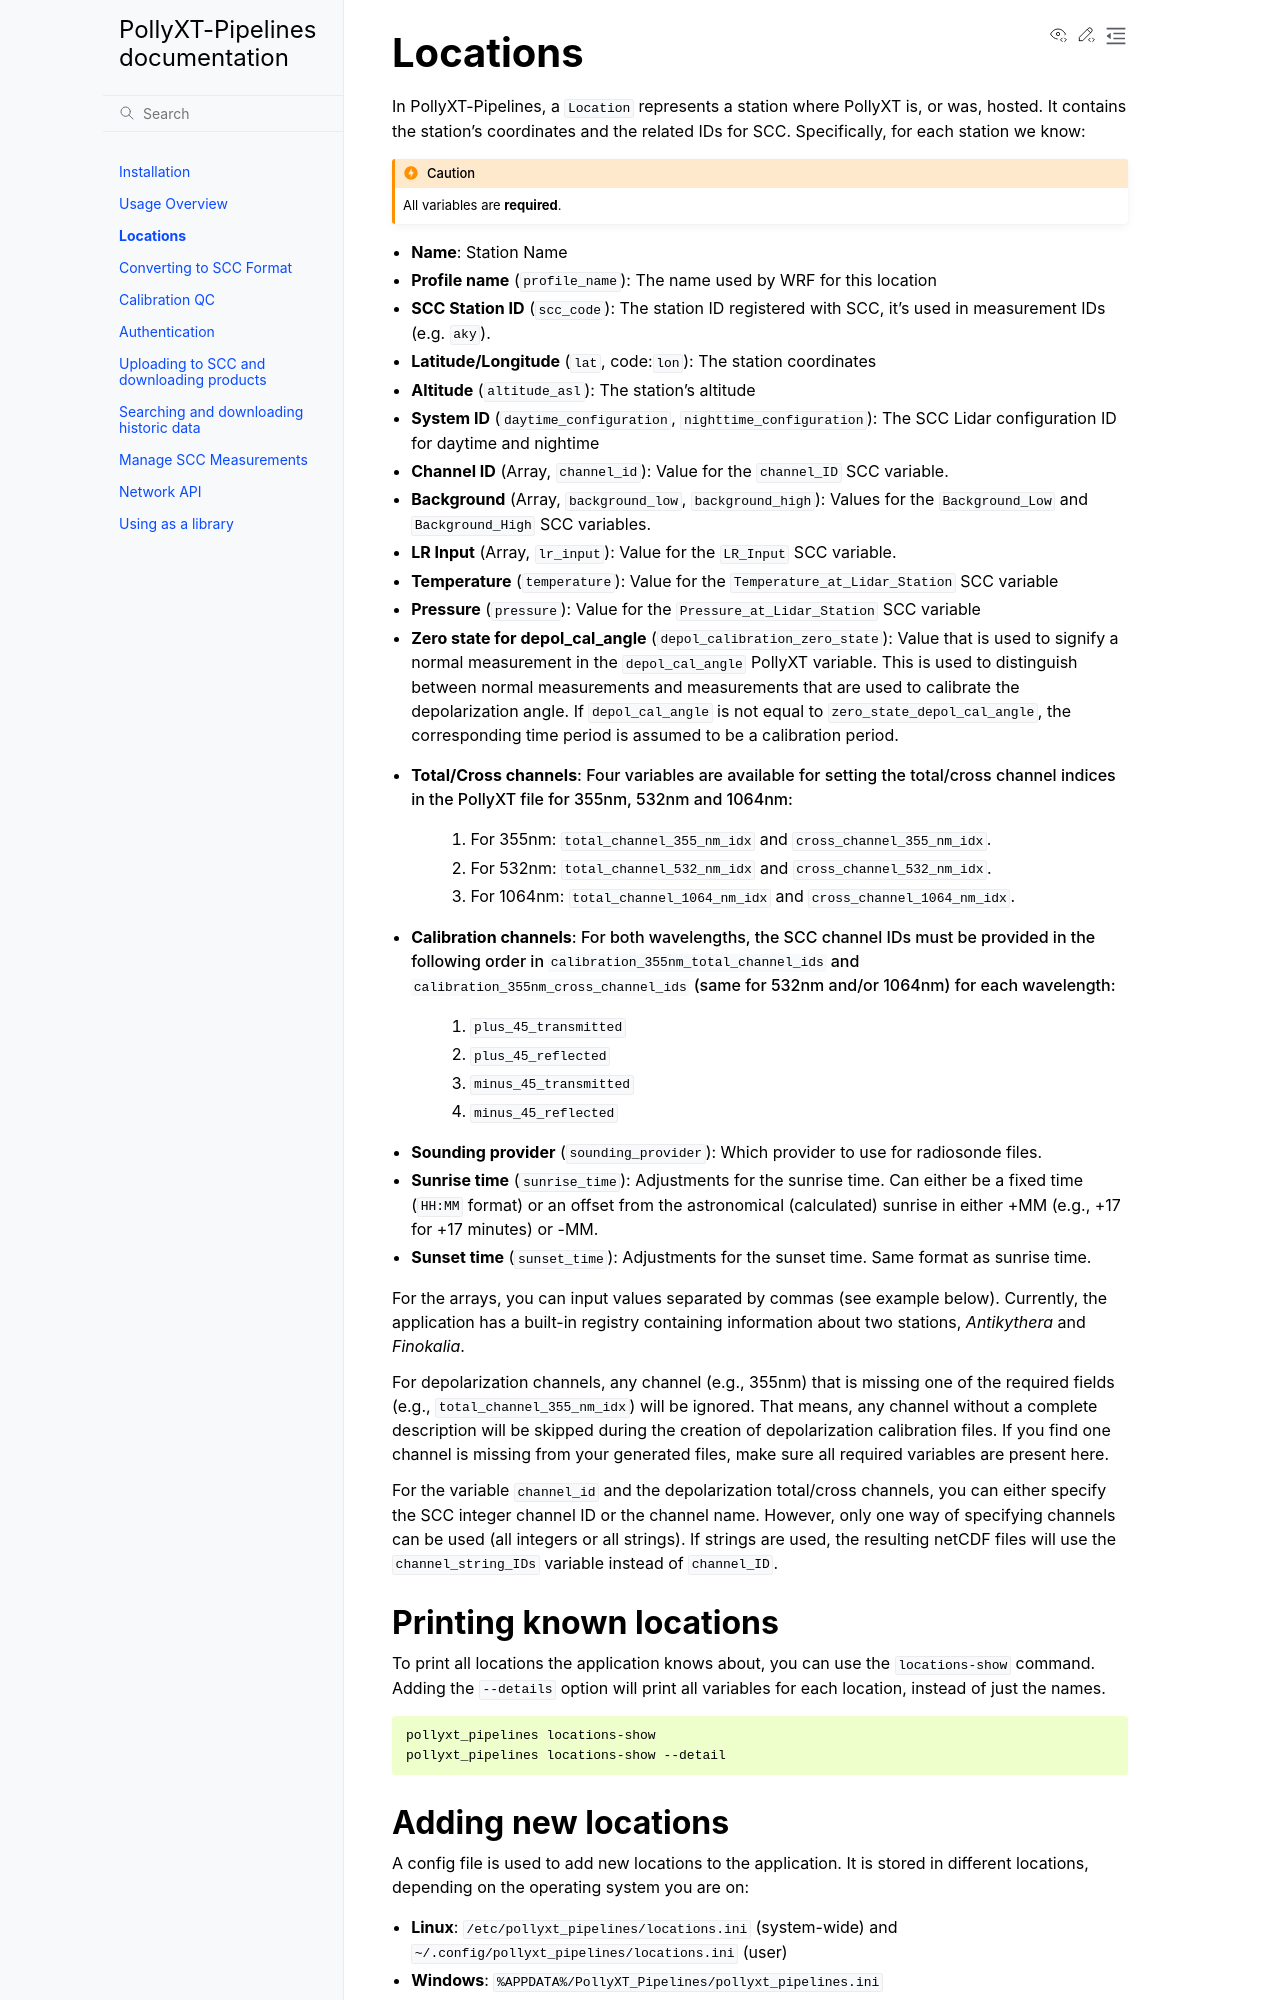

repository: NOA-ReACT/PollyXT-SCC-Pipelines · page: locations.html · generator: sphinx

*********
Locations
*********

In PollyXT-Pipelines, a :code:`Location` represents a station where PollyXT is, or was, hosted. It
contains the station's coordinates and the related IDs for SCC. Specifically, for each station we know:

.. caution::
  All variables are **required**.
